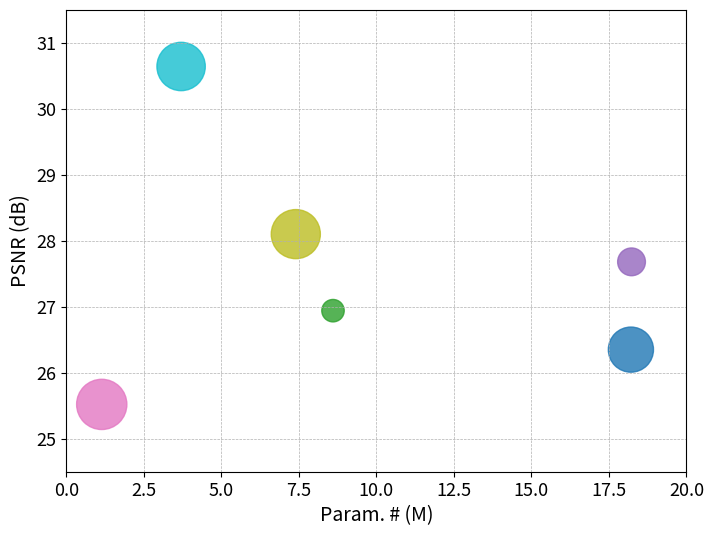

Python code for this plot:
# libraries
import matplotlib.pyplot as plt
import numpy as np
import math

## data
method = ["Jin et al.", "Shedligeri et al.", "Slow Motion",
           "BIN", "Animation from Blur", "BDNeRV(Ours)"]
psnr = np.array([26.35, 26.94, 27.68, 25.52, 28.1, 30.64])
param = np.array([18.21, 8.60, 18.23, 1.14, 7.4, 3.70])
macs = np.array([211.31, 52.26, 80, 261.80, 250, 242.66])


## data mapping
x, x_label = param, 'Param. # (M)'
y, y_label = psnr, 'PSNR (dB)'
s = macs
label = method
c = range(len(method))
# label_pos = [(213, 25), (52, 26.6), (80, 27.2), (262, 25.4), (252,28), (243,30)]


## figure
# setting
fig, ax = plt.subplots(facecolor='w', figsize=(8, 6))
save_name, save_dpi = 'fig_bubble.svg', 1200
cm = plt.cm.get_cmap('tab10')  # Spectral, Set2, tab10
plt.grid(linestyle='--', linewidth=0.5)
plt.gca().set(xlim=(0, 20), ylim=(24.5, 31.5))
plt.xlabel(x_label, {'size': 14})
plt.ylabel(y_label, {'size': 14})
plt.xticks(fontsize=13)  # ticks=range(40, 300, 40),
plt.yticks(fontsize=13)  # ticks=range(25, 32),
# plt.title("Performance benchmark")

# plot without label: recommented (use PPT to add annotation afterwards)
plt.scatter(x, y, s*5, c=c, cmap=cm, alpha=.8)


# plot with label: not recommented (hard to control the accurate position)
# size_scale = 5
# for i in range(len(label)):
#     ax.scatter(x[i], y[i], s=s[i]*size_scale, alpha=.5)
#     ax.annotate(label[i], xy=(x[i], y[i]))

## show and save
# plt.savefig(save_name, dpi=save_dpi) # `save` should be before `show`
plt.show()

